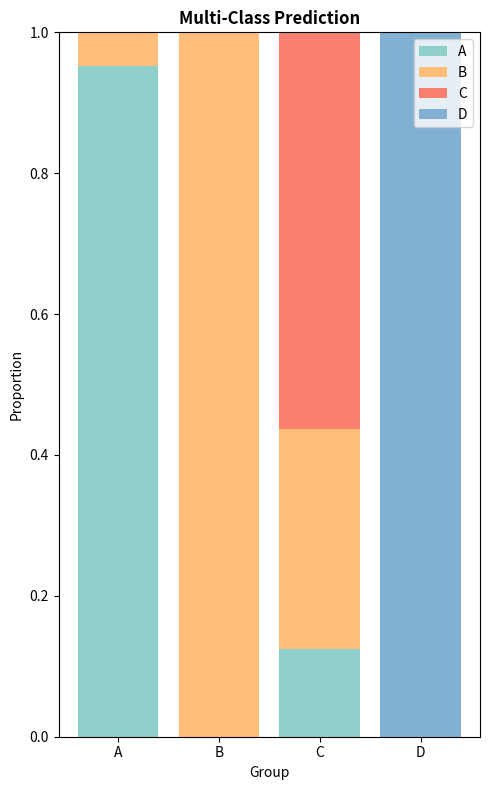

This chart was generated by the following Python code:
import matplotlib.pyplot as plt
import numpy as np
import seaborn as sns
def convert_to_number(lst):
    result = []
    for item in lst:
        if item == '':
            result.append(None)
        else:
            try:
                result.append(float(item))
            except ValueError:
                result.append(item)
    return result


def plot_multi_his():
    labels = ['A', 'B', 'C', 'D']
    # data = np.array([
    #     [65, 29, 2, 9],   # Group A
    #     [21, 70, 3, 29],   # Group B
    #     [4, 44, 8, 22],   # Group C
    #     [7, 32, 10, 83]    # Group D
    # ])

    data = np.array([
        [20, 1, 0, 0],   # Group A
        [0, 26, 0, 0],   # Group B
        [2, 5, 9, 0],   # Group C
        [0, 0, 0, 26]    # Group D
    ])

    data_ratio = data / data.sum(axis=1)[:, None]

    # colors = sns.color_palette("Pastel1", n_colors=data.shape[1])
    colors = ["#8ECFC9", "#FFBE7A", "#FA7F6F", "#82B0D2"]

    fig, ax = plt.subplots(figsize=(5, 8))
    cumulative_data = np.zeros(len(labels))
    for i, row in enumerate(data_ratio.T):
        ax.bar(labels, row, bottom=cumulative_data, label=f'{labels[i]}', color=colors[i])
        cumulative_data += row
    ax.legend()
    ax.set_xlabel('Group')
    ax.set_ylabel('Proportion')
    
    ax.set_title('Multi-Class Prediction', fontweight='bold')
    plt.tight_layout()
    plt.savefig("./multi-class_test.pdf", format = 'pdf')
    # plt.show()


def open_test_data(data_route):
    f = open(data_route, "r")
    all_data = []
    all_data_new = []
    all_text = f.readlines()
    for i in all_text:
        text = i.rstrip("\n")
        text = text.split("\t")
        text = text[1:]
        all_data.append(text)
    all_data = all_data[1:]
    for i in all_data:
        j = convert_to_number(i)
        all_data_new.append(j)
    f.close()
    return all_data_new

if __name__ == "__main__":
    plot_multi_his()
